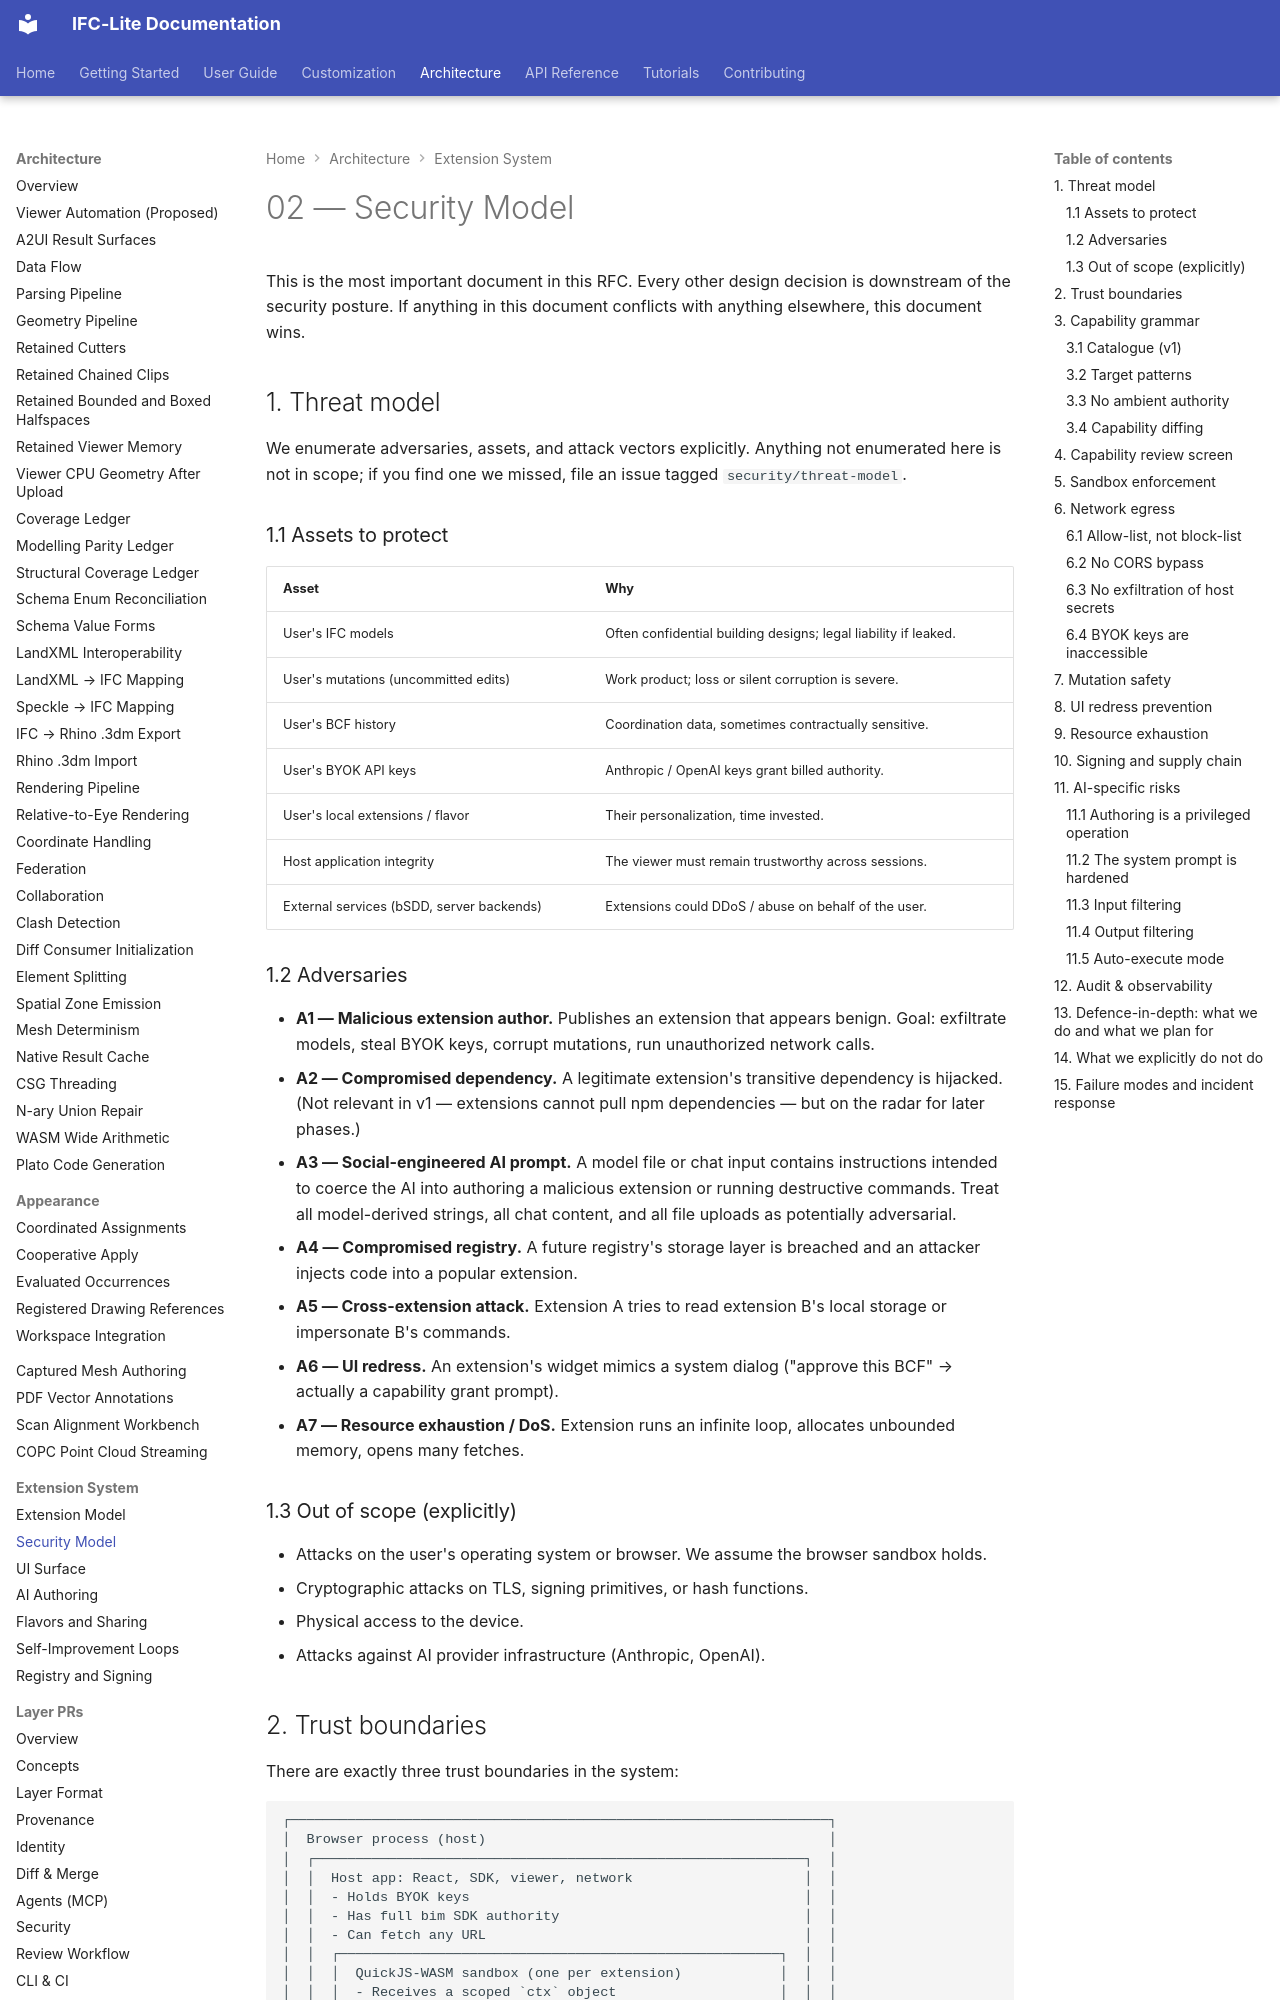

repository: LTplus-AG/ifc-lite · page: architecture/ai-customization/02-security/index.html · generator: mkdocs

# 02 — Security Model

This is the most important document in this RFC. Every other design
decision is downstream of the security posture. If anything in this
document conflicts with anything elsewhere, this document wins.

## 1. Threat model

We enumerate adversaries, assets, and attack vectors explicitly. Anything
not enumerated here is not in scope; if you find one we missed, file an
issue tagged `security/threat-model`.

### 1.1 Assets to protect

| Asset | Why |
|---|---|
| User's IFC models | Often confidential building designs; legal liability if leaked. |
| User's mutations (uncommitted edits) | Work product; loss or silent corruption is severe. |
| User's BCF history | Coordination data, sometimes contractually sensitive. |
| User's BYOK API keys | Anthropic / OpenAI keys grant billed authority. |
| User's local extensions / flavor | Their personalization, time invested. |
| Host application integrity | The viewer must remain trustworthy across sessions. |
| External services (bSDD, server backends) | Extensions could DDoS / abuse on behalf of the user. |

### 1.2 Adversaries

- **A1 — Malicious extension author.** Publishes an extension that
  appears benign. Goal: exfiltrate models, steal BYOK keys, corrupt
  mutations, run unauthorized network calls.
- **A2 — Compromised dependency.** A legitimate extension's transitive
  dependency is hijacked. (Not relevant in v1 — extensions cannot pull
  npm dependencies — but on the radar for later phases.)
- **A3 — Social-engineered AI prompt.** A model file or chat input
  contains instructions intended to coerce the AI into authoring a
  malicious extension or running destructive commands. Treat all
  model-derived strings, all chat content, and all file uploads as
  potentially adversarial.
- **A4 — Compromised registry.** A future registry's storage layer is
  breached and an attacker injects code into a popular extension.
- **A5 — Cross-extension attack.** Extension A tries to read extension
  B's local storage or impersonate B's commands.
- **A6 — UI redress.** An extension's widget mimics a system dialog
  ("approve this BCF" → actually a capability grant prompt).
- **A7 — Resource exhaustion / DoS.** Extension runs an infinite loop,
  allocates unbounded memory, opens many fetches.

### 1.3 Out of scope (explicitly)

- Attacks on the user's operating system or browser. We assume the
  browser sandbox holds.
- Cryptographic attacks on TLS, signing primitives, or hash functions.
- Physical access to the device.
- Attacks against AI provider infrastructure (Anthropic, OpenAI).
